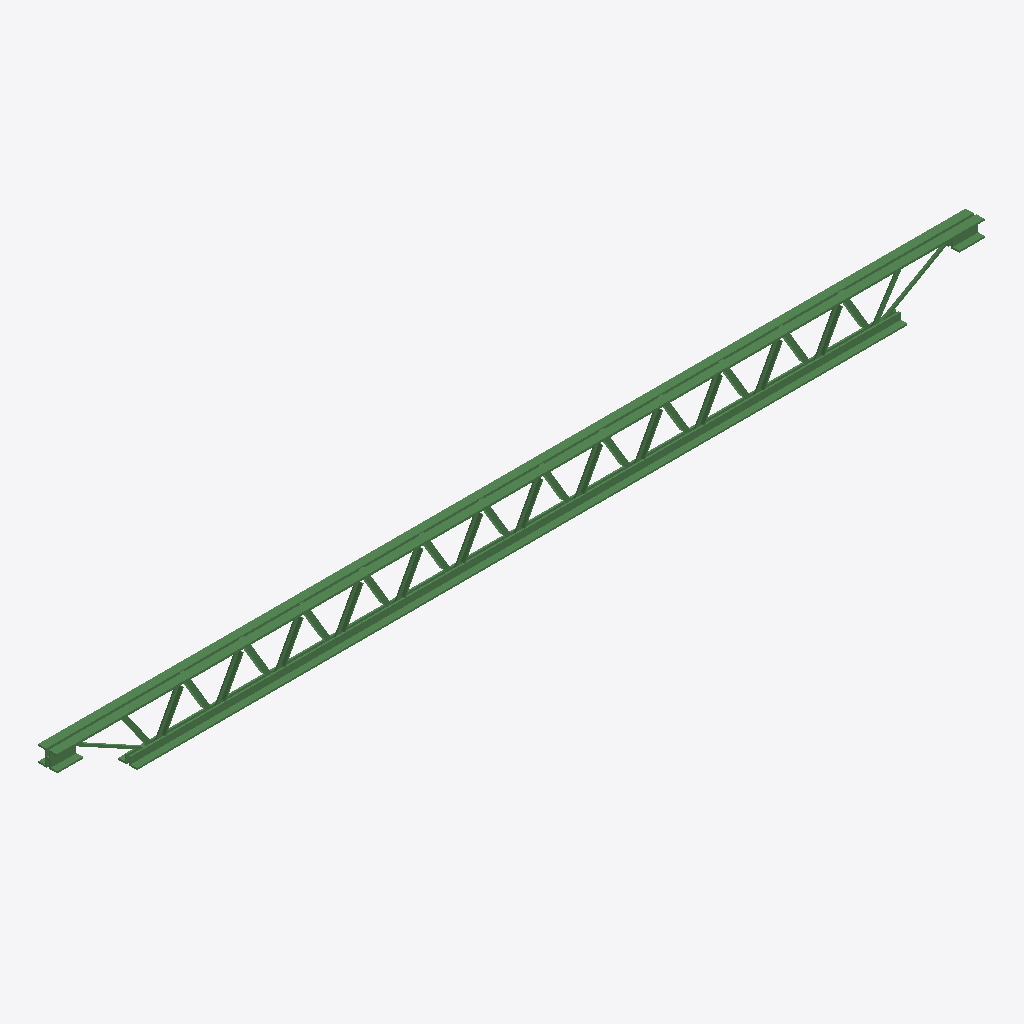
Isometric view of an IFC building model (IFC-SPF (STEP), schema IFC2X3, length unit metre), seen from the south-west, elements coloured by IFC class: 1 beam (green).
Extent 3606.1 m × 79.6 m × 205.1 m (x, y, z). Storeys (1): Default Building Storey at 0.00 m. Elements (1): 1 IfcBeam.

HEADER;
FILE_DESCRIPTION(('ViewDefinition [CoordinationView]'),'2;1');
FILE_NAME('/Users/macbook/Desktop/BIM/data/tech_School/IfcBeam8.ifc','2018-08-31T01:06:38-0400',('Unknown Author','info@ifctoolsproject.com'),('Unknown Organization'),'IFC Tools Project - IFC2x3 Java Toolbox','IFC2x3 Java Toolbox 2.0','Unknown Authorizer');
FILE_SCHEMA(('IFC2X3'));
ENDSEC;
DATA;
#2257=IFCPROJECT('1N$FOJM3DDxQpgmXOAPz5Y',#2249,'Default Project','Description of Default Project',$,$,$,(#2252),#2256);
#2259=IFCBUILDING('0rpu9J5FbB8wG9uEycRVqm',#2249,'Default Building','Description',$,#2258,$,$,.ELEMENT.,$,$,$);
#2260=IFCBUILDINGSTOREY('31NtGgLQHBhxDn7OTDnNMf',#2249,'Default Building Storey','Description',$,#2258,$,$,.ELEMENT.,$);
#1=IFCBEAM('1TBvJAHUjBUgUB_0Fr4wQl',#2,'M_K-Series Bar Joist-Angle Web:8K1:201323',$,'8K1',#3,#4,'201323');
ENDSEC;
